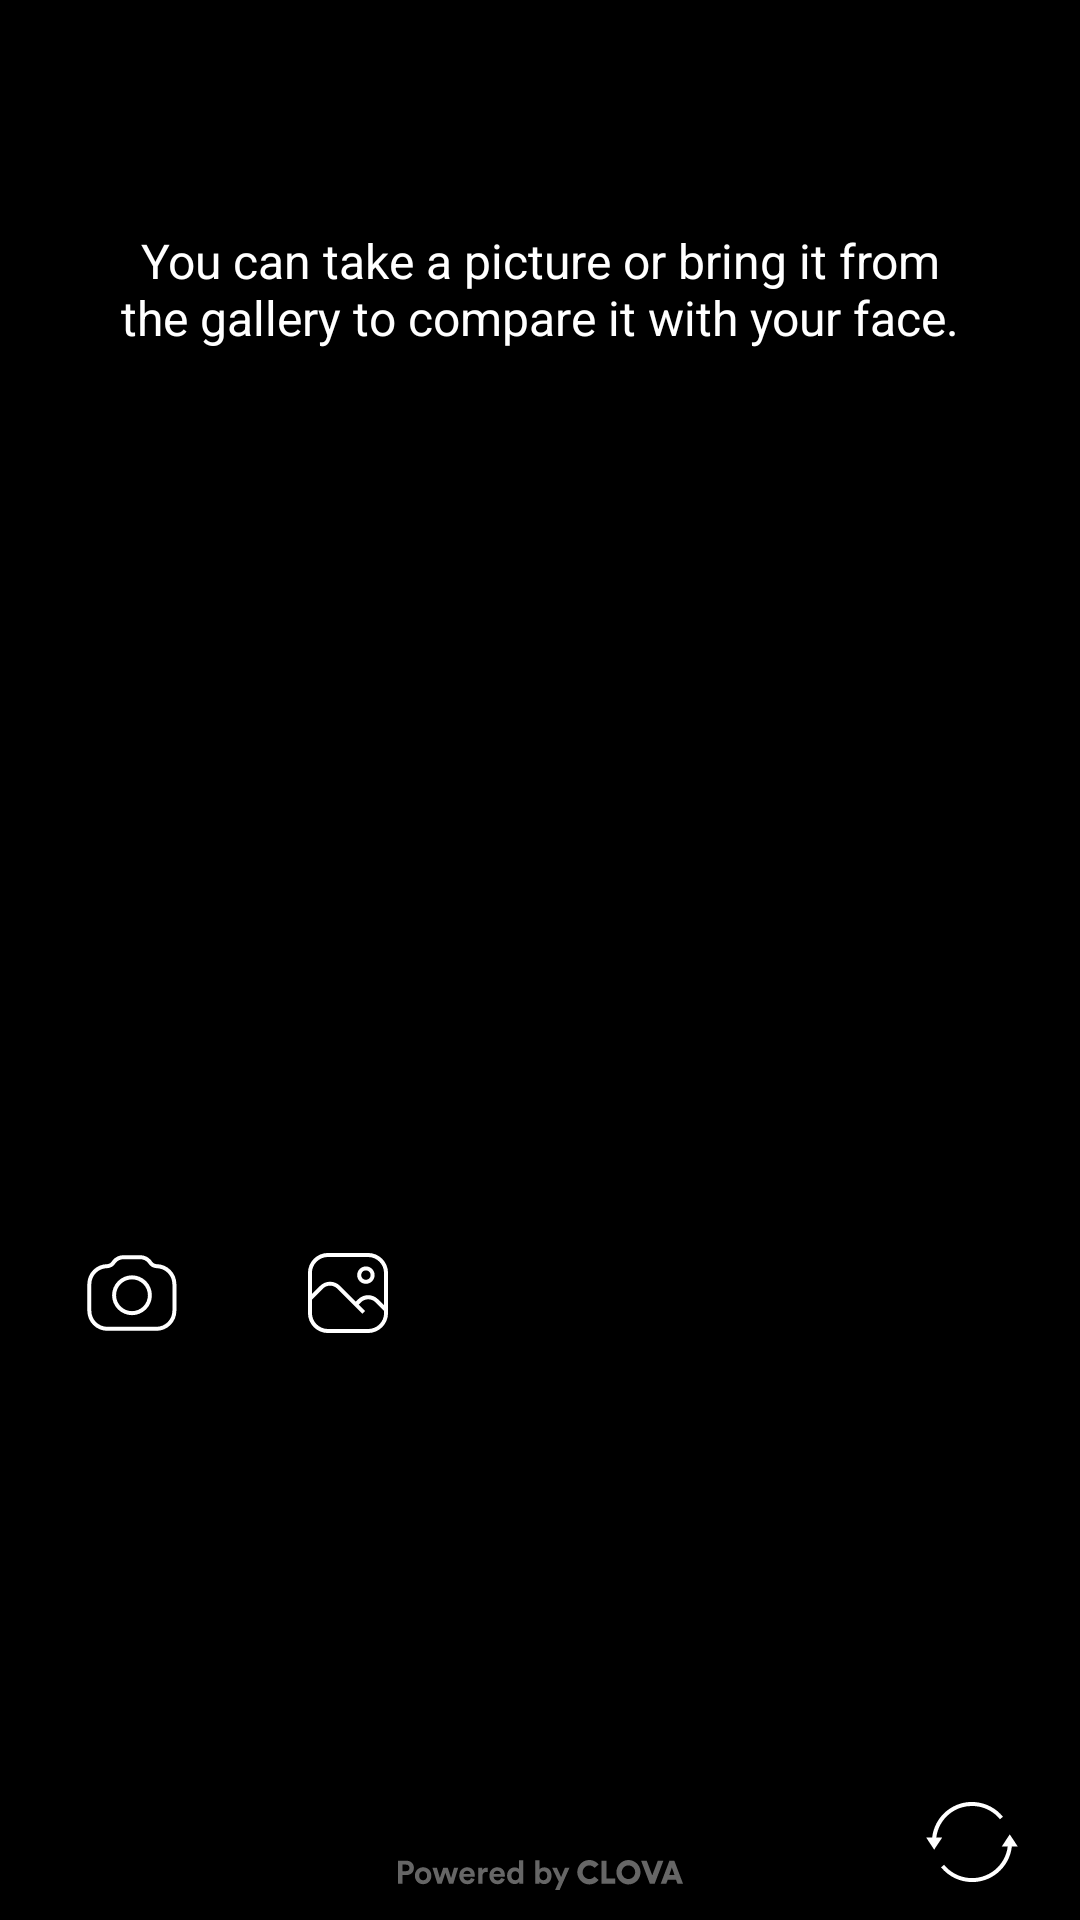

Android layout source for this screen:
<!-- AndroidManifest.xml: application theme AppTheme -->
<!-- res/layout/fragment_face_compare.xml -->
<?xml version="1.0" encoding="utf-8"?>
<androidx.constraintlayout.widget.ConstraintLayout xmlns:android="http://schemas.android.com/apk/res/android"
    xmlns:app="http://schemas.android.com/apk/res-auto"
    xmlns:tools="http://schemas.android.com/tools"
    android:id="@+id/layout"
    android:layout_width="match_parent"
    android:layout_height="match_parent">

    <androidx.constraintlayout.widget.ConstraintLayout
        android:layout_width="match_parent"
        android:layout_height="match_parent"
        android:fitsSystemWindows="true"
        app:layout_constraintStart_toStartOf="parent"
        app:layout_constraintTop_toTopOf="parent">

        <LinearLayout
            android:id="@+id/toolbarArea"
            android:layout_width="match_parent"
            android:layout_height="?actionBarSize"
            android:gravity="center"
            app:layout_constraintTop_toTopOf="parent">

            <TextView
                android:id="@+id/textView_face_fps"
                android:layout_width="wrap_content"
                android:layout_height="wrap_content"
                android:background="@drawable/button_disable"
                android:fontFamily="sans-serif"
                android:gravity="center"
                android:lines="2"
                android:paddingHorizontal="12dp"
                android:paddingVertical="8dp"
                android:textAppearance="@style/trackingId"
                app:layout_constraintEnd_toEndOf="parent"
                app:layout_constraintStart_toStartOf="parent"
                app:layout_constraintTop_toTopOf="parent" />
        </LinearLayout>

        <TextView
            android:id="@+id/textView_faceCompare_mask"
            android:layout_width="0dp"
            android:layout_height="wrap_content"
            android:layout_marginTop="15dp"
            android:padding="5dp"
            android:text="@string/face_compare_noti_gallery"
            android:textAlignment="center"
            android:textColor="@color/white"
            android:textSize="16dp"
            app:layout_constraintEnd_toEndOf="parent"
            app:layout_constraintStart_toStartOf="parent"
            app:layout_constraintTop_toBottomOf="@id/toolbarArea" />

        <Button
            android:id="@+id/button_face_camera"
            android:layout_width="32dp"
            android:layout_height="32dp"
            android:layout_marginStart="13dp"
            android:layout_marginBottom="13dp"
            android:background="@drawable/icon_camera"
            android:backgroundTint="@color/text_color_selector"
            app:layout_constraintBottom_toTopOf="@id/imageView_face_preview"
            app:layout_constraintStart_toStartOf="@id/imageView_face_preview" />

        <Button
            android:id="@+id/button_face_gallery"
            android:layout_width="32dp"
            android:layout_height="32dp"
            android:layout_marginEnd="13dp"
            android:layout_marginBottom="13dp"
            android:background="@drawable/icon_gallery"
            android:backgroundTint="@color/text_color_selector"
            app:drawableTint="@color/text_color_selector"
            app:layout_constraintBottom_toTopOf="@id/imageView_face_preview"
            app:layout_constraintEnd_toEndOf="@id/imageView_face_preview" />

        <Button
            android:id="@+id/button_server_compare"
            android:layout_width="0dp"
            android:layout_height="32dp"
            android:layout_marginEnd="21dp"
            android:layout_marginBottom="13dp"
            android:background="@android:color/transparent"
            android:drawableStart="@drawable/icon_compare"
            android:drawablePadding="4dp"
            android:drawableTint="@color/text_color_selector"
            android:text="@string/face_compare_server_compare"
            android:textAlignment="textStart"
            android:textAllCaps="false"
            android:textColor="@color/text_color_selector"
            android:textSize="15dp"
            android:visibility="invisible"
            app:layout_constraintBottom_toTopOf="@id/textView_face_info"
            app:layout_constraintEnd_toEndOf="@id/textView_face_info" />

        <Button
            android:id="@+id/button_server_retry"
            android:layout_width="@dimen/cardRetryButtonWidth"
            android:layout_height="@dimen/cardRetryButtonHeight"
            android:layout_marginEnd="21dp"
            android:layout_marginBottom="13dp"
            android:background="@android:color/transparent"
            android:drawableStart="@drawable/icon_retry"
            android:drawablePadding="4dp"
            android:drawableTint="@color/text_color_selector"
            android:text="@string/button_retry"
            android:textAlignment="textStart"
            android:textAllCaps="false"
            android:textColor="@color/text_color_selector"
            android:textSize="15dp"
            android:visibility="invisible"
            app:layout_constraintBottom_toTopOf="@id/textView_face_info"
            app:layout_constraintEnd_toEndOf="@id/textView_face_info" />

        <ImageView
            android:id="@+id/imageView_face_preview"
            android:layout_width="0dp"
            android:layout_height="@dimen/resultHeight"
            android:layout_marginStart="15dp"
            android:layout_marginBottom="50dp"
            android:background="@drawable/button_disable"
            android:contentDescription="@string/description_face_result_info"
            app:layout_constraintBottom_toBottomOf="parent"
            app:layout_constraintDimensionRatio="1:1"
            app:layout_constraintEnd_toStartOf="@id/textView_face_info"
            app:layout_constraintStart_toStartOf="parent" />

        <TextView
            android:id="@+id/textView_face_info"
            android:layout_width="0dp"
            android:layout_height="@dimen/resultHeight"
            android:layout_marginStart="@dimen/resultMarginCenter"
            android:layout_marginEnd="15dp"
            android:layout_marginBottom="50dp"
            android:background="@drawable/button_disable"
            android:contentDescription="@string/description_face_result_info"
            android:fadeScrollbars="false"
            android:fontFamily="sans-serif"
            android:lineSpacingExtra="@dimen/resultTextMargin"
            android:paddingHorizontal="@dimen/mainButtonPaddingHorizontal"
            android:paddingVertical="@dimen/mainButtonPaddingVertical"
            android:scrollbarAlwaysDrawVerticalTrack="true"
            android:scrollbars="vertical"
            android:textColor="@color/white"
            android:textSize="14dp"
            app:layout_constraintBottom_toBottomOf="parent"
            app:layout_constraintEnd_toEndOf="parent"
            app:layout_constraintStart_toEndOf="@id/imageView_face_preview" />

        <ImageView
            android:id="@+id/button_face_reverse"
            android:layout_width="32dp"
            android:layout_height="32dp"
            android:layout_marginEnd="20dp"
            android:layout_marginBottom="10dp"
            android:contentDescription="@string/description_face_settings"
            android:src="@drawable/icon_reverse"
            app:layout_constraintBottom_toBottomOf="parent"
            app:layout_constraintEnd_toEndOf="parent" />

        <ImageView
            android:id="@+id/mainPwrdByClovaImage"
            android:layout_width="95dp"
            android:layout_height="wrap_content"
            android:layout_marginBottom="10dp"
            android:src="@drawable/pwrd_by_clova"
            app:layout_constraintBottom_toBottomOf="parent"
            app:layout_constraintEnd_toEndOf="parent"
            app:layout_constraintStart_toStartOf="parent" />
    </androidx.constraintlayout.widget.ConstraintLayout>
    <ImageView
        android:id="@+id/face_loading_layer"
        android:layout_width="match_parent"
        android:layout_height="match_parent"
        android:background="@color/black_30"
        android:visibility="invisible"
        tools:layout_editor_absoluteY="2dp" />

    <com.airbnb.lottie.LottieAnimationView
        android:id="@+id/face_loading_animation"
        android:layout_width="82dp"
        android:layout_height="82dp"
        android:visibility="invisible"
        app:lottie_autoPlay="true"
        app:lottie_fileName="EyeD_loading.json"
        app:lottie_loop="true"
        app:lottie_speed="1"
        app:layout_constraintStart_toStartOf="parent"
        app:layout_constraintEnd_toEndOf="parent"
        app:layout_constraintTop_toTopOf="parent"
        app:layout_constraintBottom_toBottomOf="parent"/>

</androidx.constraintlayout.widget.ConstraintLayout>
<!-- resources referenced by this layout -->
<resources>
  <color name="black_30">#4D000000</color>
  <color name="white">#FFFFFFFF</color>
  <dimen name="cardRetryButtonHeight">32dp</dimen>
  <dimen name="cardRetryButtonWidth">80dp</dimen>
  <dimen name="mainButtonPaddingHorizontal">25dp</dimen>
  <dimen name="mainButtonPaddingVertical">11dp</dimen>
  <dimen name="resultHeight">130dp</dimen>
  <dimen name="resultMarginCenter">7dp</dimen>
  <dimen name="resultTextMargin">2dp</dimen>
  <!-- drawable button_disable (drawable) -->
  <?xml version="1.0" encoding="utf-8"?>
  <shape xmlns:android="http://schemas.android.com/apk/res/android"
      android:shape="rectangle">
  
      <corners android:radius="5dp" />
  
      <solid
          android:color="@color/black_30"/>
  
  </shape>
  <!-- drawable icon_retry (drawable) -->
  <vector xmlns:android="http://schemas.android.com/apk/res/android"
      android:width="18dp"
      android:height="17dp"
      android:viewportWidth="18"
      android:viewportHeight="17">
    <path
        android:pathData="M5.2515,3.3919C4.7824,2.9227 4.3395,2.4799 4.3395,2.4799L3.0178,1.1582L2.0927,5.6124L6.5534,4.6937C6.5534,4.6937 5.7599,3.9003 5.2515,3.3919Z"
        android:fillColor="#ffffff"/>
    <path
        android:pathData="M3.8598,3.5103C6.5935,0.7766 11.0256,0.7766 13.7593,3.5103C16.493,6.244 16.493,10.6761 13.7593,13.4098C11.0256,16.1435 6.5935,16.1435 3.8598,13.4098C2.3378,11.8878 1.6632,9.8392 1.836,7.8504"
        android:strokeWidth="1.2"
        android:fillColor="#00000000"
        android:strokeColor="#ffffff"/>
  </vector>
  <string name="button_retry">Retry</string>
  <string name="description_face_result_info">Face Result Info</string>
  <string name="description_face_settings">Face Settings</string>
  <string name="face_compare_noti_gallery">You can take a picture or bring it from\nthe gallery to compare it with your face.</string>
  <string name="face_compare_server_compare">Compare</string>
  <style name="trackingId">
          <item name="android:fontFamily">sans-serif</item>
          <item name="android:textSize">14dp</item>
          <item name="android:textColor">#FFFFFFFF</item>
      </style>
  <style name="AppTheme" parent="Theme.AppCompat.NoActionBar">
          <item name="android:windowNoTitle">true</item>
  
          <item name="android:statusBarColor">@android:color/transparent</item>
          <item name="android:navigationBarColor">@android:color/transparent</item>
  
          <item name="android:windowTranslucentStatus">true</item>
          <item name="android:windowTranslucentNavigation">true</item>
          <item name="android:windowDrawsSystemBarBackgrounds">true</item>
  
          <item name="windowActionBarOverlay">true</item>
          <item name="android:windowBackground">@android:color/black</item>
          <item name="android:background">@android:color/transparent</item>
          <item name="bottomSheetDialogTheme">@style/AppBottomSheetDialogTheme</item>
  
      </style>
  <style name="AppBottomSheetDialogTheme" parent="Theme.Design.Light.BottomSheetDialog">
          <item name="bottomSheetStyle">@style/AppModalStyle</item>
          <item name="android:backgroundDimAmount">0.3</item>
      </style>
  <style name="AppModalStyle" parent="Widget.Design.BottomSheet.Modal">
          <item name="android:background">@drawable/bg_bottom_sheet</item>
      </style>
  <!-- drawable bg_bottom_sheet (drawable) -->
  <?xml version="1.0" encoding="utf-8"?>
  <shape xmlns:android="http://schemas.android.com/apk/res/android"
      android:shape="rectangle">
      <corners
          android:topLeftRadius="20dp"
          android:topRightRadius="20dp" />
      <solid android:color="@color/bottom_sheet"/>
  
  </shape>
  <color name="bottom_sheet">#FF171717</color>
</resources>
